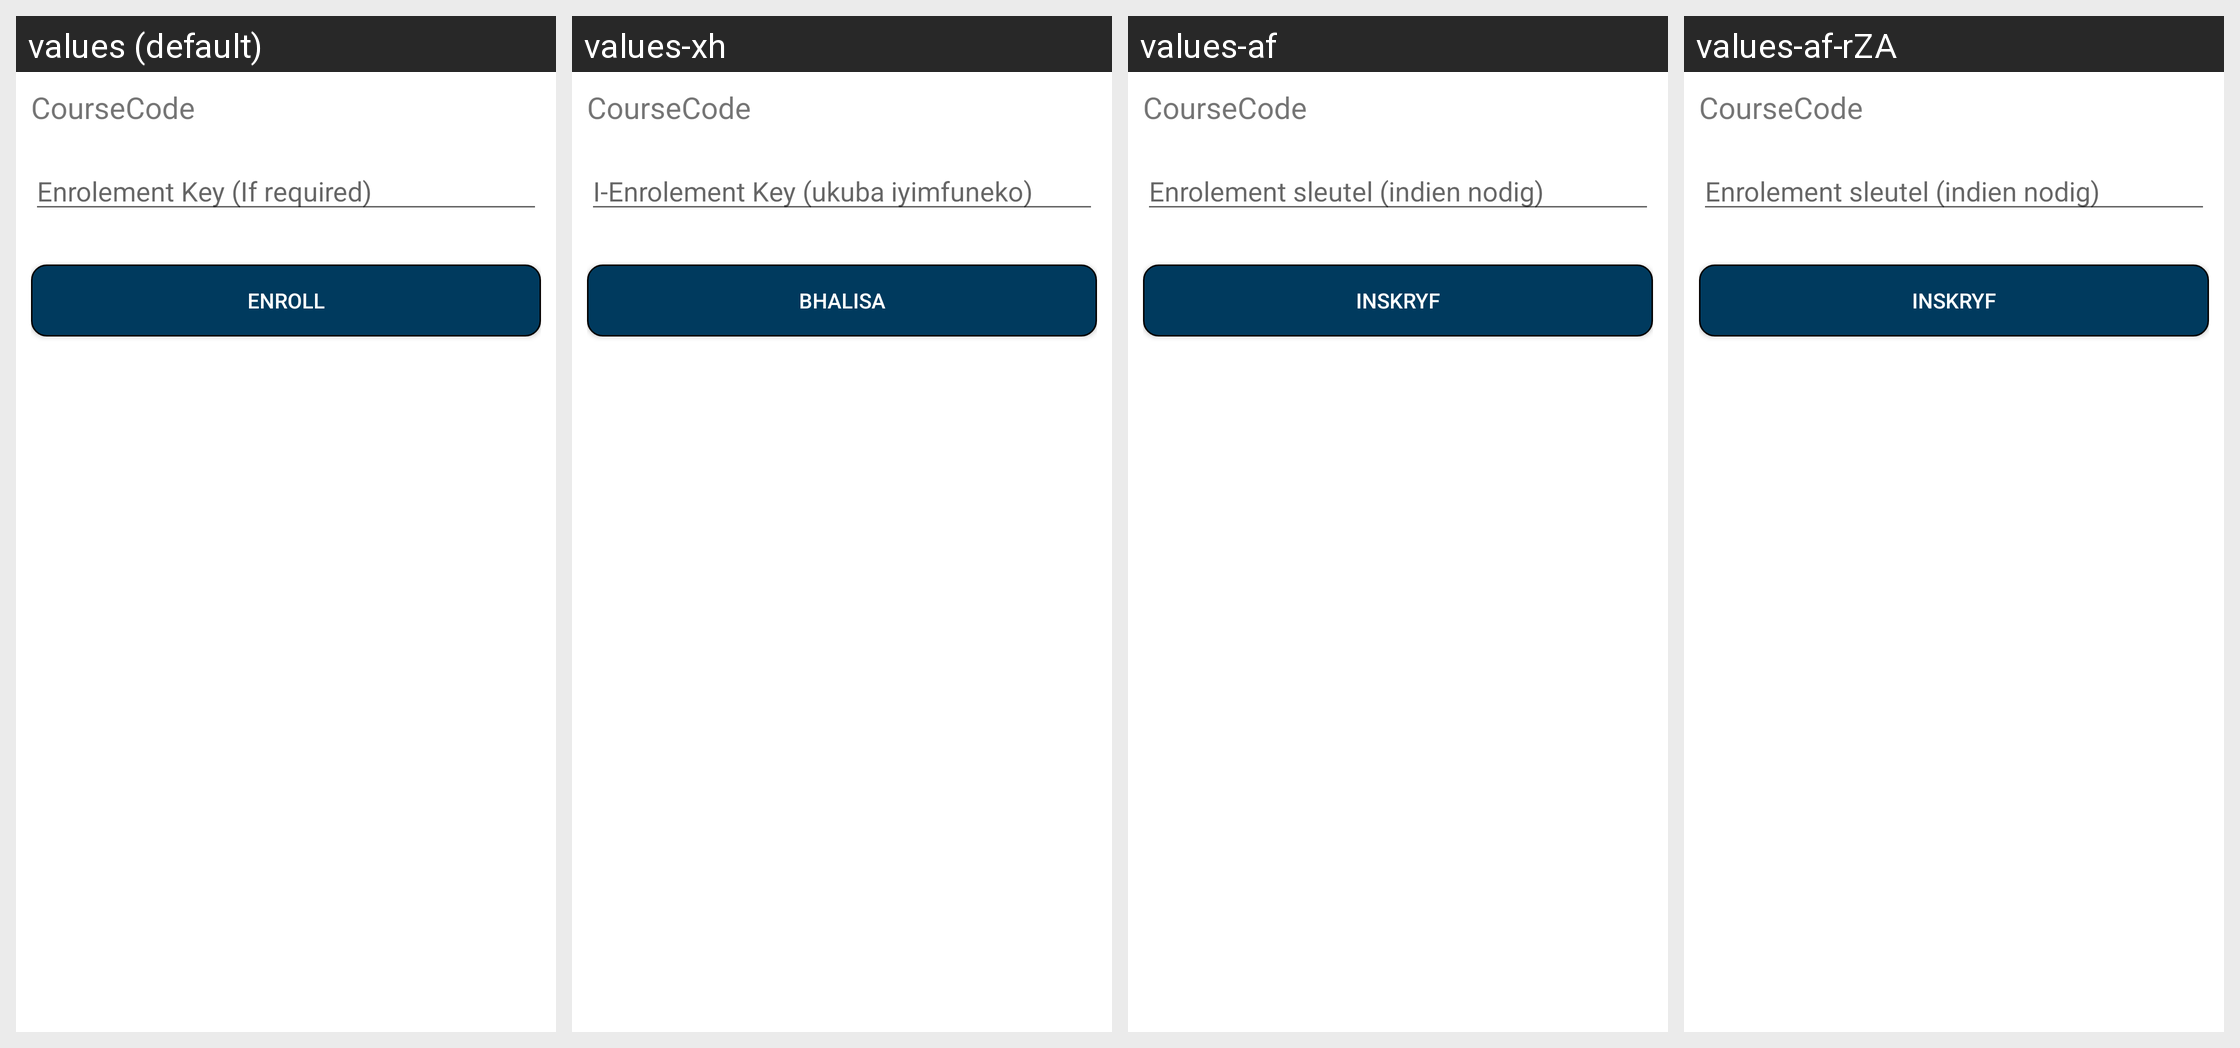

For this localized Android screen grid, give each drawn string resource with its value in every locale shown.
Android screen res/layout/enroll_course.xml rendered under 4 locales, left to right: values (default), values-xh, values-af, values-af-rZA. Device: Nexus 5 (rendered at 1080×1920; each locale shown at half size, 540×960, under a caption strip naming it); theme Theme.MaterialComponents.DayNight.NoActionBar.
Other locales in the repository, not shown: values-fr, values-pt, values-zu.
Strings drawn on this screen, with the default value and each locale's value (text and hints the layout hard-codes, and strings that could not be matched under every locale, appear in the picture but are not listed):

enrollment_key
  values: Enrolement Key (If required)
  values-xh: I-Enrolement Key (ukuba iyimfuneko)
  values-af: Enrolement sleutel (indien nodig)
  values-af-rZA: Enrolement sleutel (indien nodig)  [from values-af]

enroll
  values: Enroll
  values-xh: Bhalisa
  values-af: Inskryf
  values-af-rZA: Inskryf  [from values-af]
